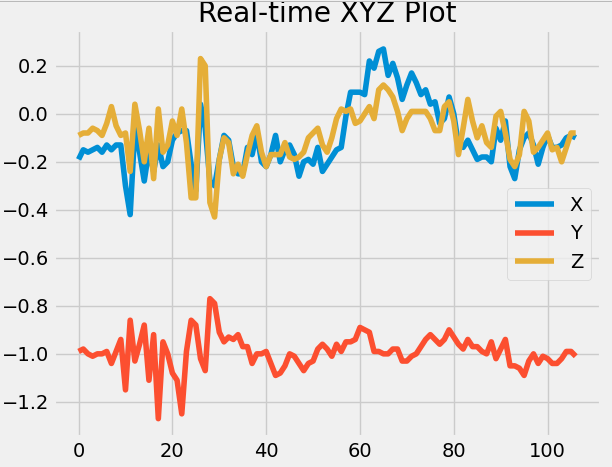

The table this chart was drawn from, first rows:
x, y, z
-0.16, -1.01, -0.08
-0.2, -0.99, -0.1
-0.19, -0.99, -0.09
-0.15, -0.98, -0.08
-0.16, -1.0, -0.08
-0.15, -1.01, -0.06
-0.14, -1.0, -0.07
-0.16, -1.0, -0.09
-0.13, -0.99, -0.04
-0.15, -1.04, 0.03
-0.13, -0.99, -0.05
-0.13, -0.94, -0.09
-0.3, -1.15, -0.08
-0.42, -0.86, -0.24
-0.06, -1.03, 0.04
-0.16, -0.96, -0.07
-0.28, -0.88, -0.2
-0.15, -1.11, -0.06
-0.24, -0.92, -0.27
-0.13, -1.27, 0.02
-0.22, -0.95, -0.16
-0.2, -1.0, -0.13
-0.11, -1.08, -0.03
-0.08, -1.11, -0.09
-0.07, -1.25, 0.02
-0.07, -0.99, -0.12
-0.21, -0.86, -0.35
-0.32, -0.88, -0.35
0.04, -1.02, 0.23
-0.06, -1.07, 0.2
-0.28, -0.77, -0.37
-0.3, -0.79, -0.43
-0.19, -0.91, -0.19
-0.09, -0.95, -0.1
-0.11, -0.93, -0.12
-0.22, -0.94, -0.25
-0.25, -0.92, -0.21
-0.25, -0.97, -0.26
-0.14, -0.97, -0.17
-0.17, -1.04, -0.09
-0.08, -1.0, -0.05
-0.2, -1.0, -0.16
-0.22, -0.99, -0.22
-0.17, -1.04, -0.17
-0.09, -1.09, -0.17
-0.2, -1.08, -0.17
-0.15, -1.05, -0.12
-0.13, -1.0, -0.18
-0.17, -1.01, -0.19
-0.26, -1.04, -0.18
-0.2, -1.07, -0.16
-0.19, -1.04, -0.1
-0.21, -1.03, -0.08
-0.14, -0.98, -0.06
-0.24, -0.96, -0.13
-0.21, -0.98, -0.16
-0.18, -1.01, -0.1
-0.15, -0.96, -0.02
-0.14, -0.99, 0.02
-0.01, -0.95, 0.01
... 50 more rows
